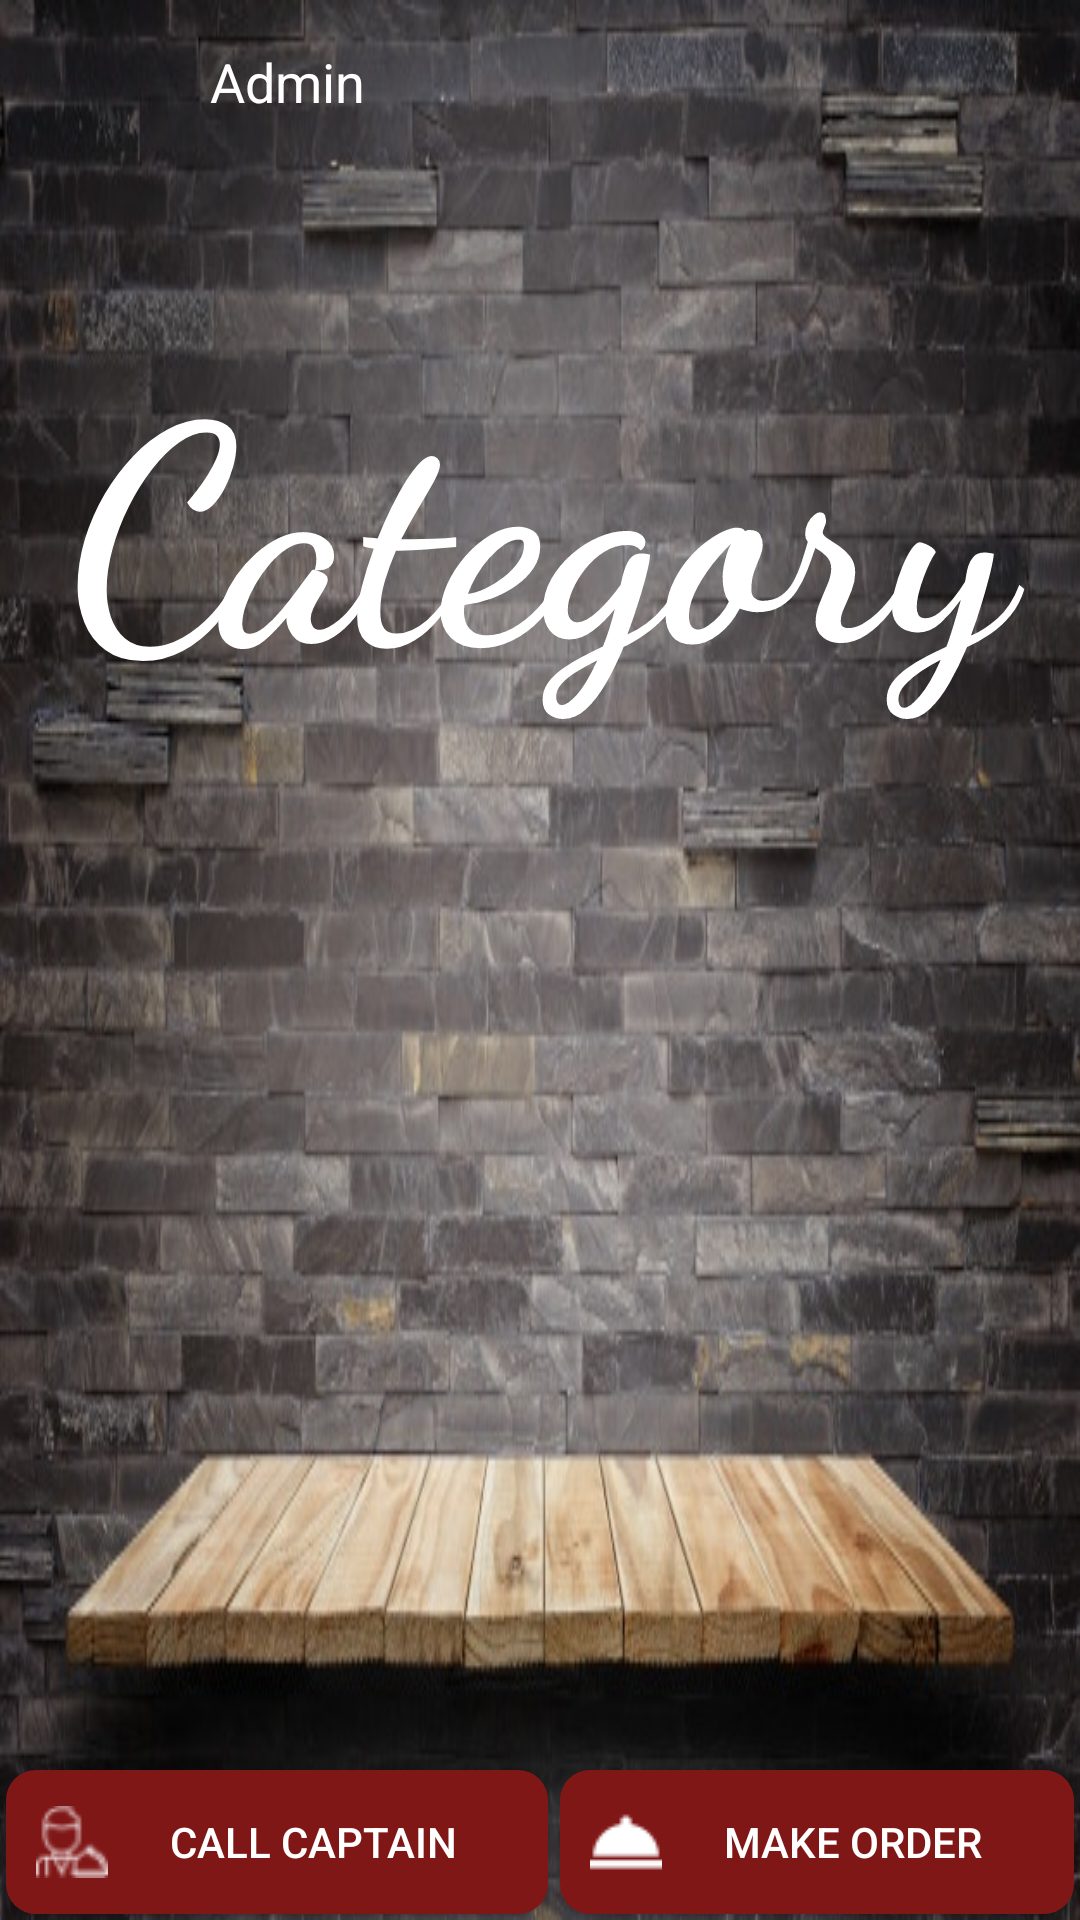

Here is an Android app screen rendered from its layout file. Give the layout XML and the strings, colors and styles it references.
<!-- AndroidManifest.xml: application theme AppTheme -->
<!-- res/layout/category_listview.xml -->
<?xml version="1.0" encoding="utf-8"?>
<LinearLayout xmlns:android="http://schemas.android.com/apk/res/android"
    xmlns:app="http://schemas.android.com/apk/res-auto"
    xmlns:tools="http://schemas.android.com/tools"
    android:id="@+id/swipeRefresh"
    android:layout_width="match_parent"
    android:layout_height="match_parent"
    android:background="@drawable/bactable"
    android:layoutDirection="ltr">

    <LinearLayout
        android:layout_width="match_parent"
        android:layout_height="match_parent"
        android:layoutDirection="ltr"
        android:orientation="vertical">

        <LinearLayout
            android:layout_width="match_parent"
            android:layout_height="match_parent"
            android:orientation="vertical">

            <LinearLayout
                android:layout_width="match_parent"
                android:layout_height="wrap_content"
                android:layout_weight="0.2"
                android:orientation="horizontal">

                <ImageView
                    android:id="@+id/imageView"
                    android:layout_width="50dp"
                    android:layout_height="40dp"
                    android:layout_margin="10dp"
                    app:srcCompat="@drawable/icon_user" />

                <TextView
                    android:id="@+id/userName"
                    android:layout_width="match_parent"
                    android:layout_height="wrap_content"
                    android:text="Admin"
                    android:layout_marginTop="15dp"
                    android:textColor="@color/white_dark"
                    android:textSize="18sp" />
            </LinearLayout>

            <TextView
                android:id="@+id/textView2"
                android:layout_width="match_parent"
                android:layout_height="wrap_content"
                android:layout_weight="0.5"
                android:fontFamily="cursive"
                android:gravity="center"
                android:text="Category"
                android:textColor="@color/white_dark"
                android:textSize="100sp"
                android:textStyle="bold" />

            <android.support.v7.widget.RecyclerView
                android:id="@+id/categoryRecycler"
                android:layout_width="match_parent"
                android:layout_height="wrap_content"
                android:layout_gravity="center"
                android:layout_weight="2" />

            <LinearLayout
                android:layout_width="match_parent"
                android:layout_height="wrap_content"
                android:layout_weight="1.5"
                android:gravity="bottom"
                android:orientation="horizontal">

                <Button
                    android:id="@+id/call"
                    android:layout_width="wrap_content"
                    android:layout_height="wrap_content"
                    android:layout_weight="1"
                    android:drawableLeft="@drawable/waiter"
                    android:layout_marginEnd="2dp"
                    android:layout_marginRight="2dp"
                    android:layout_marginLeft="2dp"
                    android:layout_marginStart="2dp"
                    android:layout_marginBottom="1dp"
                    android:background="@drawable/back_2_layout"
                    android:text="Call Captain"
                    android:textColor="@color/white_dark" />

                <Button
                    android:id="@+id/makeOrder"
                    android:layout_width="wrap_content"
                    android:layout_height="wrap_content"
                    android:layout_weight="1"
                    android:drawableLeft="@drawable/dinner"
                    android:layout_marginEnd="2dp"
                    android:layout_marginRight="2dp"
                    android:layout_marginLeft="2dp"
                    android:layout_marginStart="2dp"
                    android:layout_marginBottom="1dp"
                    android:background="@drawable/back_2_layout"
                    android:text="make Order"
                    android:textColor="@color/white_dark" />

            </LinearLayout>

        </LinearLayout>

    </LinearLayout>

</LinearLayout>
<!-- resources referenced by this layout -->
<resources>
  <color name="white_dark">#FFFFFF</color>
  <!-- drawable back_2_layout (drawable) -->
  <?xml version="1.0" encoding="utf-8"?>
  <selector xmlns:android="http://schemas.android.com/apk/res/android">
      <item android:state_pressed="true" >
          <shape>
              <solid
                  android:color="#B7C7C5C2" />
              <stroke
                  android:width="3dp"
                  android:color="#F5F5F8F7" />
              <corners
                  android:radius="5dp" />
              <padding
                  android:left="10dp"
                  android:top="10dp"
                  android:right="10dp"
                  android:bottom="10dp" />
          </shape>
      </item>
      <item>
          <shape>
              <gradient
                  android:startColor="#801717"
                  android:endColor="#801717"
                  android:angle="270" />
              <stroke
                  android:width="0dp"
                  android:color="#A29E9E" />
              <corners
                  android:radius="10dp" />
              <padding
                  android:left="10dp"
                  android:top="10dp"
                  android:right="10dp"
                  android:bottom="10dp" />
          </shape>
      </item>
  </selector>
  <!-- drawable bactable: jpg bitmap (drawable, 88824 bytes) -->
  <!-- drawable dinner: png bitmap (drawable, 488 bytes) -->
  <!-- drawable waiter: png bitmap (drawable, 880 bytes) -->
  <style name="AppTheme" parent="Theme.AppCompat.Light.NoActionBar">
          
          <item name="colorPrimary">@color/colorPrimary</item>
          <item name="colorPrimaryDark">@color/colorPrimaryDark</item>
          <item name="colorAccent">@color/colorAccent</item>
          <item name="actionModeCloseButtonStyle">@style/NoCloseButtonActionModeStyle</item>
  
      </style>
  <color name="colorPrimary">#008577</color>
  <color name="colorPrimaryDark">#00574b</color>
  <color name="colorAccent">#801717</color>
  <style name="NoCloseButtonActionModeStyle">
          <item name="android:visibility">invisible</item>
      </style>
</resources>
